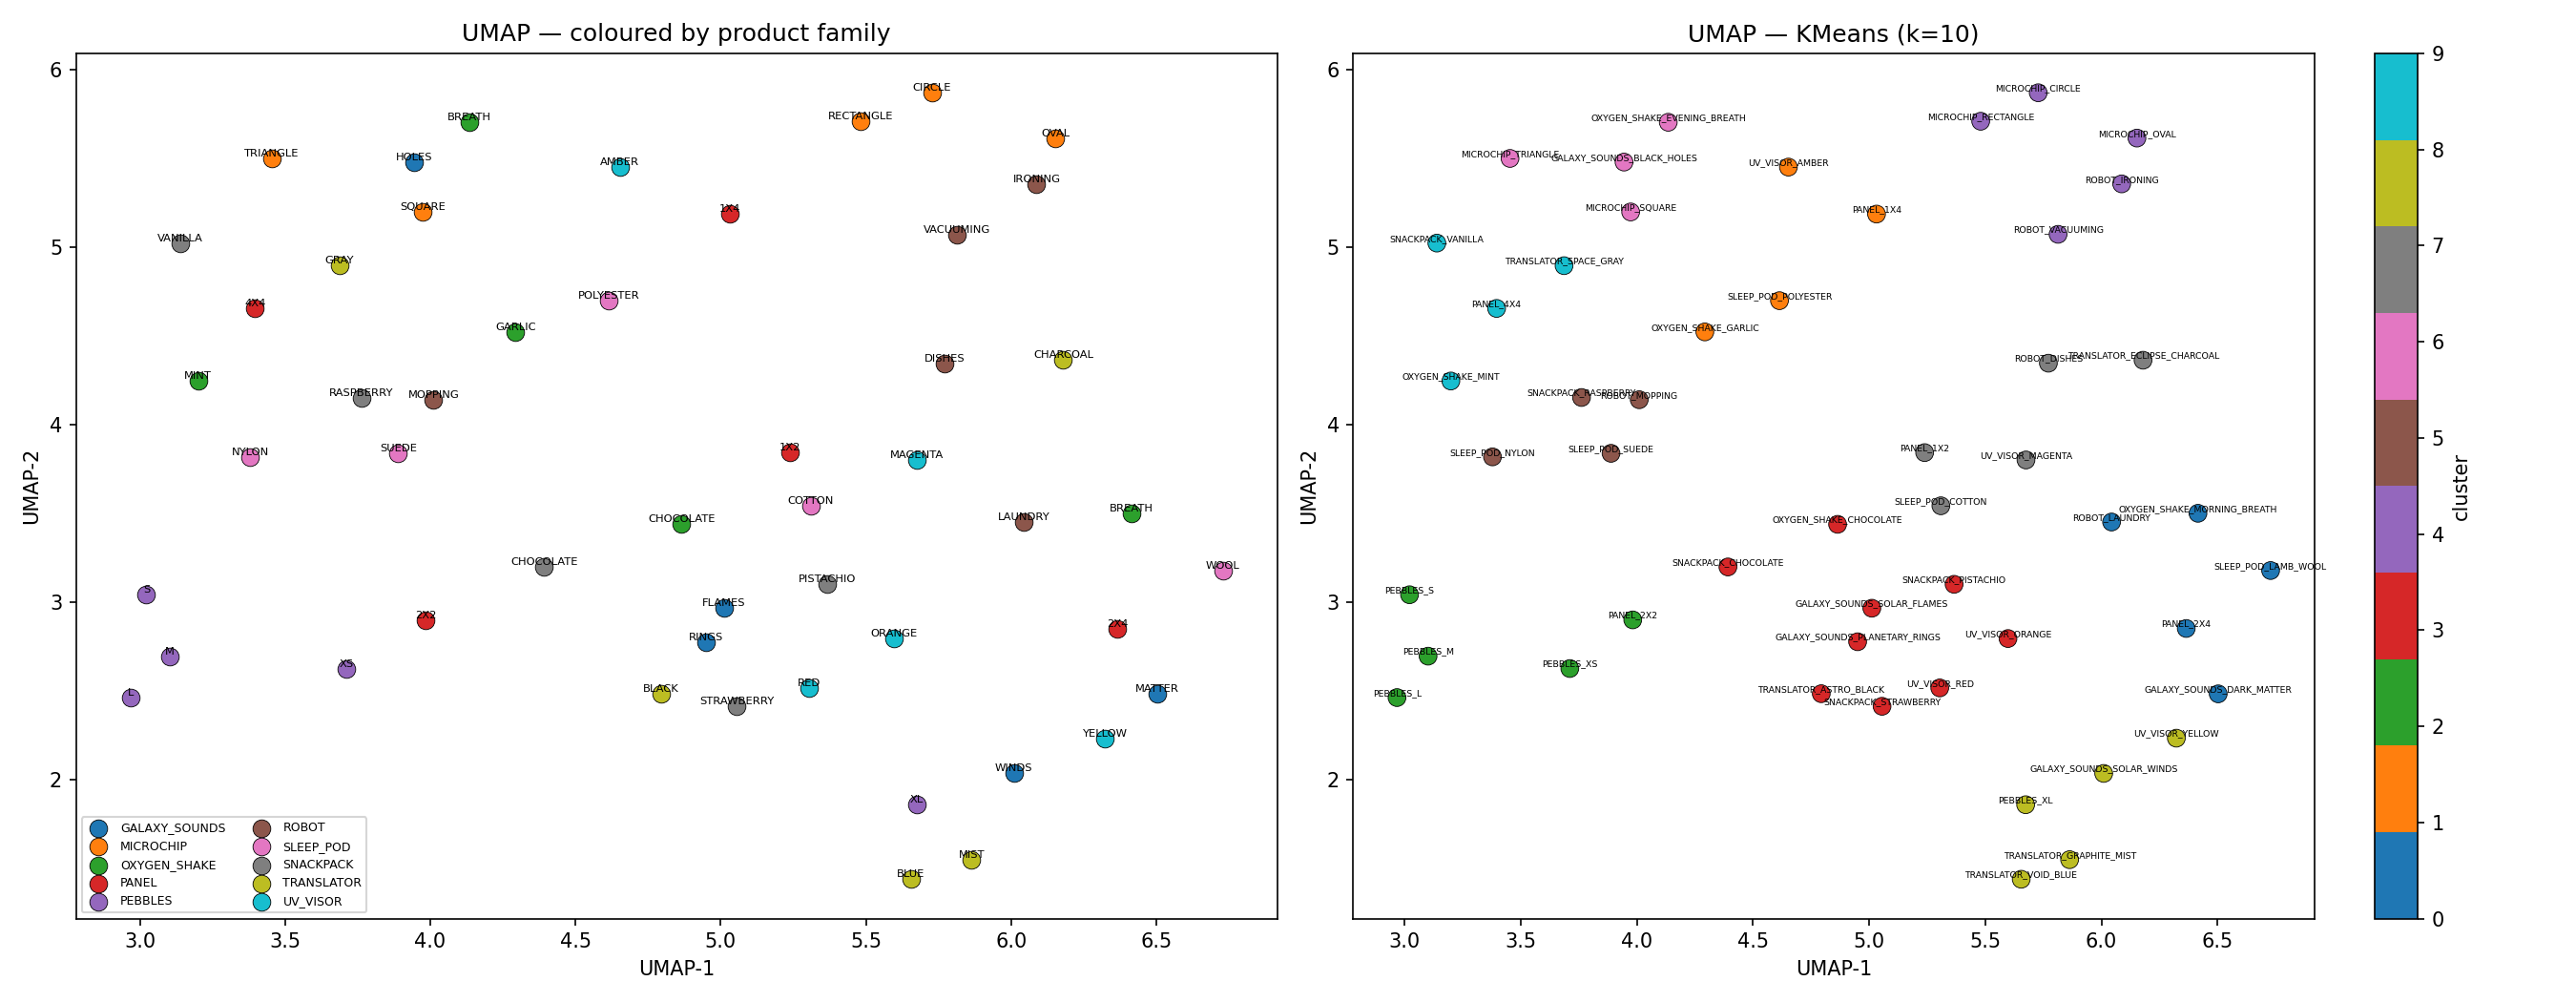

Python code for this plot:
import pandas as pd
import numpy as np
import matplotlib.pyplot as plt
import matplotlib.cm as cm
import umap.umap_ as umap
from sklearn.preprocessing import StandardScaler
from sklearn.cluster import KMeans

DATA_DIR = "/media/manukrishnan/Mk/prosperity_4/data/round5"

# Load prices
dfs = []
for day in [2, 3, 4]:
    df = pd.read_csv(f"{DATA_DIR}/prices_round_5_day_{day}.csv", sep=";")
    df["day"] = day
    dfs.append(df)
prices = pd.concat(dfs, ignore_index=True)

# Pivot mid_price: rows = (day, timestamp), cols = product
pivot = prices.pivot_table(index=["day", "timestamp"], columns="product", values="mid_price")
pivot = pivot.sort_index().ffill()

# Compute returns
returns = pivot.pct_change().fillna(0)

# Feature matrix: each product = its return series (transposed)
# shape: (n_products, n_timepoints)
X = returns.T.values  # (50, T)

# Normalise per product (unit variance)
scaler = StandardScaler()
X_scaled = scaler.fit_transform(X.T).T  # still (50, T)

# --- UMAP ---
reducer = umap.UMAP(n_neighbors=5, min_dist=0.1, metric="correlation", random_state=42)
embedding = reducer.fit_transform(X_scaled)  # (50, 2)

products = returns.columns.tolist()

# Derive group labels: first word(s) that are shared across products
# All products follow FAMILY_VARIANT, where FAMILY is the prefix before the last _-separated variant
# But GALAXY_SOUNDS, OXYGEN_SHAKE, SLEEP_POD, UV_VISOR are 2-word prefixes
_two_word = {"GALAXY_SOUNDS", "OXYGEN_SHAKE", "SLEEP_POD", "UV_VISOR"}
def get_family(p):
    parts = p.split("_")
    if "_".join(parts[:2]) in _two_word:
        return "_".join(parts[:2])
    return parts[0]
groups = [get_family(p) for p in products]
unique_groups = sorted(set(groups))
group_to_int = {g: i for i, g in enumerate(unique_groups)}
colors = [group_to_int[g] for g in groups]

cmap = cm.get_cmap("tab10", len(unique_groups))

fig, axes = plt.subplots(1, 2, figsize=(18, 7))

# --- Plot 1: colour by product family ---
ax = axes[0]
for g in unique_groups:
    idx = [i for i, grp in enumerate(groups) if grp == g]
    ax.scatter(
        embedding[idx, 0], embedding[idx, 1],
        c=[cmap(group_to_int[g])], label=g, s=80, edgecolors="k", linewidths=0.4
    )
    for i in idx:
        ax.annotate(products[i].split("_")[-1], (embedding[i, 0], embedding[i, 1]),
                    fontsize=5.5, ha="center", va="bottom")
ax.set_title("UMAP — coloured by product family")
ax.legend(loc="best", fontsize=6, ncol=2)
ax.set_xlabel("UMAP-1")
ax.set_ylabel("UMAP-2")

# --- Plot 2: KMeans clusters ---
ax = axes[1]
n_clusters = len(unique_groups)
km = KMeans(n_clusters=n_clusters, random_state=42, n_init=10)
km_labels = km.fit_predict(embedding)
scatter = ax.scatter(embedding[:, 0], embedding[:, 1], c=km_labels, cmap="tab10", s=80, edgecolors="k", linewidths=0.4)
for i, p in enumerate(products):
    ax.annotate(p, (embedding[i, 0], embedding[i, 1]), fontsize=4.5, ha="center", va="bottom")
ax.set_title(f"UMAP — KMeans (k={n_clusters})")
ax.set_xlabel("UMAP-1")
ax.set_ylabel("UMAP-2")
plt.colorbar(scatter, ax=ax, label="cluster")

plt.tight_layout()
out = "/media/manukrishnan/Mk/prosperity_4/analysis/umap_round5.png"
plt.savefig(out, dpi=150)
print(f"Saved: {out}")

# --- Print cluster membership ---
cluster_df = pd.DataFrame({"product": products, "family": groups, "km_cluster": km_labels})
cluster_df = cluster_df.sort_values(["km_cluster", "family"])
print("\nKMeans cluster membership:")
print(cluster_df.to_string(index=False))

# --- Correlation heatmap between families ---
family_returns = {}
for g in unique_groups:
    idx = [i for i, grp in enumerate(groups) if grp == g]
    family_returns[g] = X_scaled[idx].mean(axis=0)
fam_df = pd.DataFrame(family_returns)
corr = fam_df.corr()
print("\nFamily-level correlation matrix:")
print(corr.round(3).to_string())

# --- Intra vs inter family correlation ---
print("\nMean intra-family pairwise correlation:")
for g in unique_groups:
    idx = [i for i, grp in enumerate(groups) if grp == g]
    if len(idx) < 2:
        continue
    sub = X_scaled[idx]
    c = np.corrcoef(sub)
    np.fill_diagonal(c, np.nan)
    print(f"  {g:40s}: {np.nanmean(c):.4f}")
